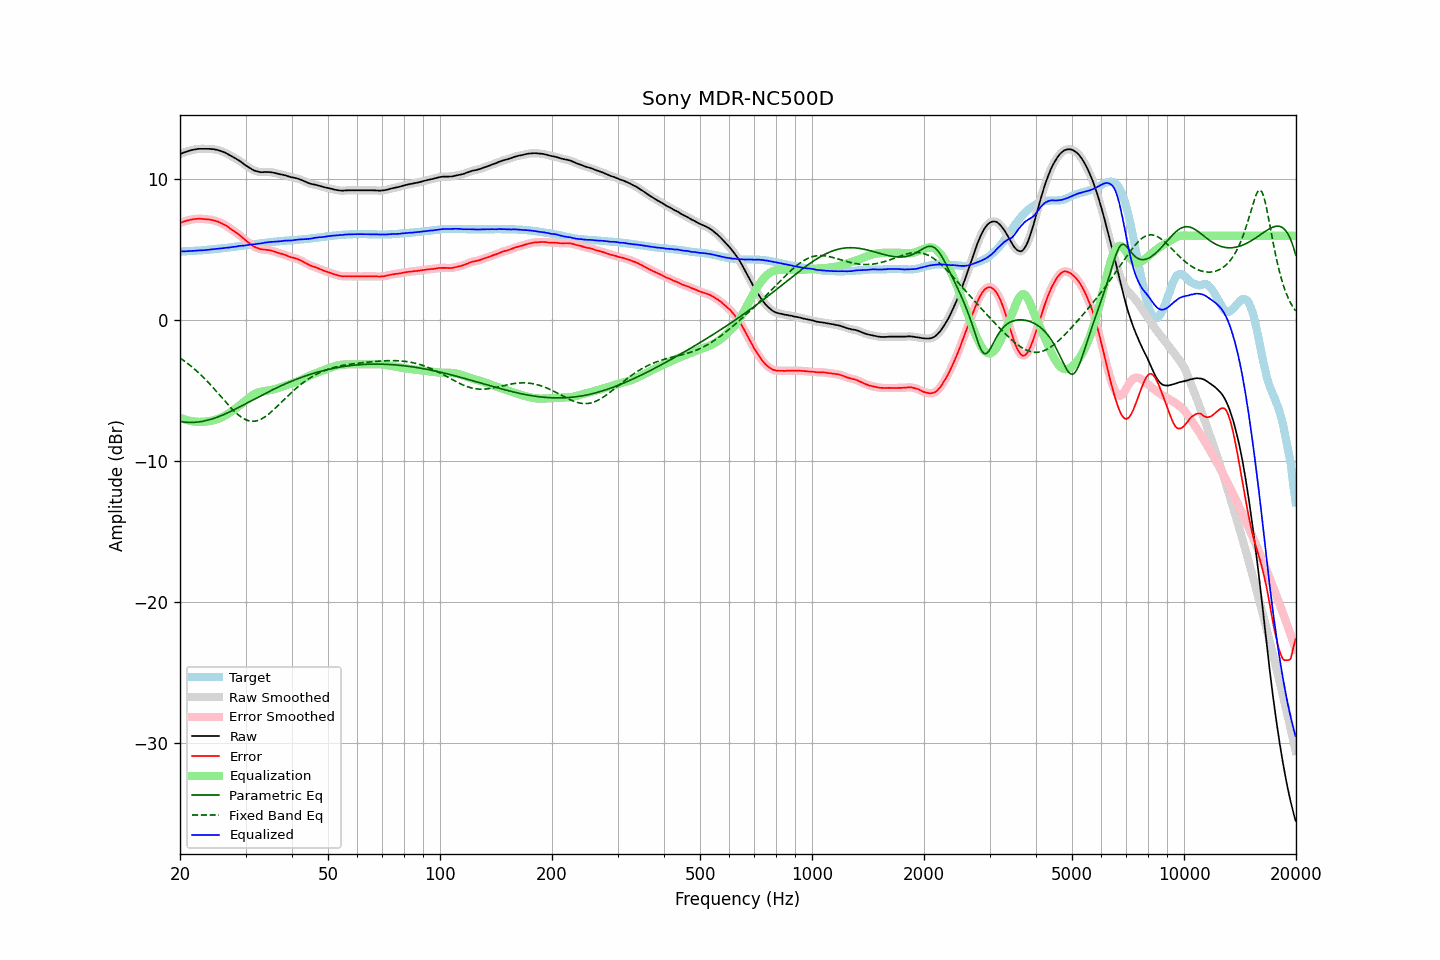

Data behind this chart, as committed beside it:
frequency, raw, error, smoothed, error_smoothed, equalization, parametric_eq, fixed_band_eq, equalized_raw, equalized_smoothed, target
20.00, 11.78, 6.90, 11.78, 6.90, -6.90, -7.17, -2.67, 4.88, 4.88, 4.88
20.20, 11.83, 6.95, 11.83, 6.95, -6.95, -7.19, -2.75, 4.89, 4.89, 4.88
20.40, 11.88, 6.99, 11.88, 6.99, -6.99, -7.21, -2.83, 4.89, 4.89, 4.89
20.61, 11.92, 7.02, 11.92, 7.03, -7.03, -7.22, -2.91, 4.89, 4.90, 4.90
20.81, 11.96, 7.06, 11.96, 7.06, -7.06, -7.23, -2.99, 4.90, 4.90, 4.90
21.02, 12.00, 7.09, 12.00, 7.09, -7.09, -7.23, -3.08, 4.91, 4.91, 4.91
21.23, 12.03, 7.12, 12.03, 7.12, -7.12, -7.24, -3.17, 4.91, 4.91, 4.91
21.44, 12.06, 7.14, 12.06, 7.14, -7.14, -7.24, -3.26, 4.92, 4.92, 4.92
21.66, 12.09, 7.16, 12.09, 7.16, -7.16, -7.24, -3.36, 4.93, 4.93, 4.93
21.87, 12.11, 7.18, 12.11, 7.18, -7.18, -7.23, -3.45, 4.93, 4.93, 4.93
22.09, 12.13, 7.19, 12.14, 7.19, -7.19, -7.22, -3.55, 4.94, 4.94, 4.94
22.31, 12.15, 7.20, 12.15, 7.20, -7.20, -7.21, -3.66, 4.95, 4.95, 4.95
22.54, 12.16, 7.21, 12.16, 7.21, -7.20, -7.20, -3.76, 4.96, 4.96, 4.95
22.76, 12.16, 7.20, 12.16, 7.20, -7.20, -7.18, -3.87, 4.96, 4.96, 4.96
22.99, 12.16, 7.19, 12.16, 7.19, -7.20, -7.16, -3.98, 4.97, 4.97, 4.97
23.22, 12.16, 7.18, 12.16, 7.18, -7.19, -7.14, -4.09, 4.97, 4.97, 4.98
23.45, 12.16, 7.17, 12.16, 7.17, -7.18, -7.12, -4.21, 4.98, 4.99, 4.99
23.69, 12.16, 7.16, 12.16, 7.16, -7.16, -7.09, -4.33, 5.00, 5.00, 5.00
23.92, 12.16, 7.15, 12.16, 7.15, -7.15, -7.06, -4.45, 5.01, 5.01, 5.01
24.16, 12.15, 7.13, 12.15, 7.13, -7.13, -7.03, -4.57, 5.02, 5.02, 5.02
24.40, 12.14, 7.11, 12.14, 7.11, -7.11, -6.99, -4.70, 5.03, 5.04, 5.03
24.65, 12.13, 7.08, 12.13, 7.08, -7.08, -6.95, -4.82, 5.05, 5.05, 5.05
24.89, 12.11, 7.05, 12.11, 7.05, -7.05, -6.91, -4.95, 5.06, 5.06, 5.06
25.14, 12.09, 7.02, 12.09, 7.02, -7.02, -6.87, -5.08, 5.07, 5.07, 5.07
25.39, 12.06, 6.98, 12.06, 6.98, -6.98, -6.83, -5.21, 5.09, 5.08, 5.08
25.65, 12.02, 6.93, 12.03, 6.93, -6.93, -6.79, -5.34, 5.09, 5.10, 5.09
25.91, 11.98, 6.87, 11.99, 6.88, -6.88, -6.74, -5.48, 5.11, 5.11, 5.11
26.16, 11.94, 6.82, 11.94, 6.82, -6.82, -6.69, -5.61, 5.12, 5.12, 5.12
26.43, 11.89, 6.76, 11.89, 6.76, -6.76, -6.64, -5.74, 5.14, 5.13, 5.13
26.69, 11.83, 6.69, 11.83, 6.69, -6.69, -6.59, -5.87, 5.14, 5.15, 5.14
26.96, 11.77, 6.61, 11.78, 6.62, -6.62, -6.54, -6.00, 5.16, 5.16, 5.16
27.23, 11.71, 6.54, 11.71, 6.54, -6.54, -6.48, -6.12, 5.17, 5.17, 5.17
27.50, 11.65, 6.46, 11.65, 6.46, -6.47, -6.43, -6.24, 5.19, 5.18, 5.19
27.77, 11.58, 6.38, 11.58, 6.38, -6.39, -6.37, -6.36, 5.20, 5.20, 5.20
28.05, 11.51, 6.29, 11.52, 6.30, -6.30, -6.32, -6.47, 5.21, 5.21, 5.22
28.33, 11.45, 6.22, 11.45, 6.22, -6.22, -6.26, -6.58, 5.24, 5.23, 5.23
28.62, 11.38, 6.13, 11.38, 6.14, -6.13, -6.20, -6.68, 5.26, 5.26, 5.25
28.90, 11.31, 6.05, 11.31, 6.05, -6.04, -6.14, -6.77, 5.28, 5.28, 5.26
29.19, 11.23, 5.95, 11.23, 5.95, -5.94, -6.09, -6.85, 5.29, 5.29, 5.28
29.48, 11.14, 5.85, 11.14, 5.85, -5.85, -6.03, -6.93, 5.29, 5.29, 5.29
29.78, 11.05, 5.74, 11.06, 5.75, -5.75, -5.97, -6.99, 5.30, 5.30, 5.31
30.08, 10.97, 5.65, 10.98, 5.65, -5.66, -5.91, -7.05, 5.32, 5.32, 5.32
30.38, 10.90, 5.56, 10.90, 5.56, -5.56, -5.85, -7.09, 5.34, 5.34, 5.34
30.68, 10.83, 5.48, 10.83, 5.48, -5.47, -5.79, -7.13, 5.36, 5.36, 5.35
30.99, 10.76, 5.39, 10.76, 5.39, -5.39, -5.72, -7.15, 5.37, 5.37, 5.37
31.30, 10.69, 5.31, 10.69, 5.31, -5.31, -5.66, -7.16, 5.38, 5.38, 5.38
31.61, 10.63, 5.23, 10.64, 5.24, -5.25, -5.60, -7.15, 5.39, 5.39, 5.40
31.93, 10.59, 5.18, 10.59, 5.18, -5.19, -5.54, -7.14, 5.41, 5.41, 5.41
32.24, 10.56, 5.13, 10.56, 5.13, -5.14, -5.48, -7.11, 5.43, 5.42, 5.43
32.57, 10.53, 5.09, 10.53, 5.09, -5.10, -5.42, -7.08, 5.44, 5.44, 5.44
32.89, 10.51, 5.05, 10.51, 5.06, -5.06, -5.36, -7.03, 5.45, 5.45, 5.46
33.22, 10.50, 5.03, 10.51, 5.04, -5.04, -5.30, -6.97, 5.46, 5.47, 5.47
33.55, 10.51, 5.02, 10.51, 5.02, -5.02, -5.25, -6.91, 5.49, 5.49, 5.49
33.89, 10.52, 5.02, 10.52, 5.01, -5.01, -5.19, -6.83, 5.52, 5.51, 5.50
34.23, 10.51, 4.99, 10.52, 5.00, -4.99, -5.13, -6.75, 5.52, 5.53, 5.52
34.57, 10.51, 4.98, 10.52, 4.98, -4.97, -5.07, -6.66, 5.54, 5.54, 5.53
34.92, 10.51, 4.97, 10.51, 4.96, -4.95, -5.01, -6.57, 5.56, 5.55, 5.54
35.27, 10.49, 4.93, 10.50, 4.94, -4.93, -4.96, -6.47, 5.56, 5.57, 5.56
35.62, 10.47, 4.90, 10.48, 4.90, -4.90, -4.90, -6.36, 5.57, 5.57, 5.57
35.97, 10.45, 4.87, 10.45, 4.87, -4.87, -4.85, -6.26, 5.58, 5.58, 5.58
... 635 more rows
